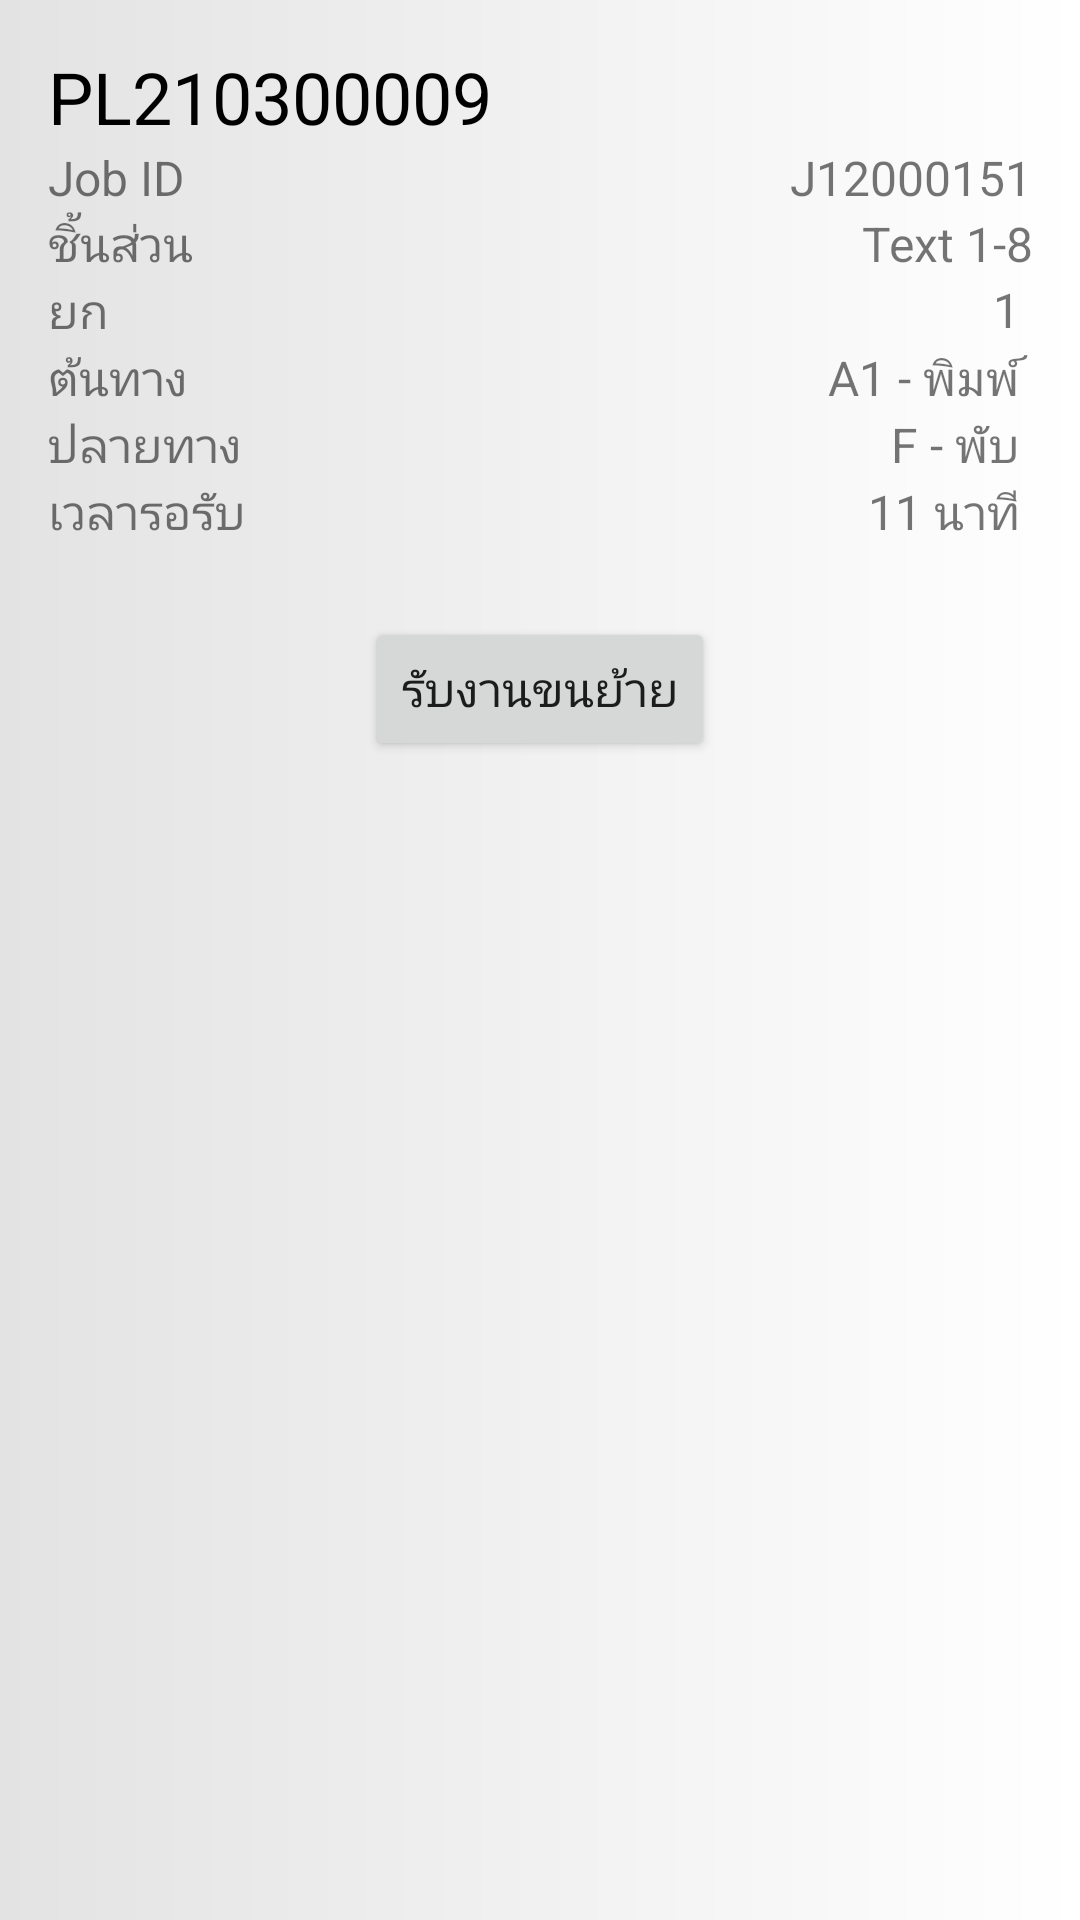

Here is an Android app screen rendered from its layout file. Give the layout XML and the strings, colors and styles it references.
<!-- AndroidManifest.xml: application theme Theme.SIProductionLogistics -->
<!-- res/layout/fragment_more_info.xml -->
<?xml version="1.0" encoding="utf-8"?>

<LinearLayout xmlns:android="http://schemas.android.com/apk/res/android"
    android:layout_width="match_parent"
    android:layout_height="match_parent"
    android:orientation="vertical"
    android:background="@drawable/button_background"
    android:padding="16dp">

    <TextView
        android:textColor="@color/black"
        android:id="@+id/palletCode"
        android:layout_width="wrap_content"
        android:layout_height="wrap_content"
        android:text="PL210300009"
        android:textSize="24dp" />

    <RelativeLayout
        android:layout_width="match_parent"
        android:layout_height="wrap_content">

        <TextView
            android:layout_width="wrap_content"
            android:layout_height="wrap_content"
            android:layout_alignParentLeft="true"
            android:text="Job ID"
            android:textSize="16dp" />

        <TextView
            android:id="@+id/jobId"
            android:layout_width="wrap_content"
            android:layout_height="wrap_content"
            android:layout_alignParentRight="true"
            android:text="J12000151"
            android:textSize="16dp" />
    </RelativeLayout>

    <LinearLayout
        android:orientation="horizontal"
        android:layout_width="match_parent"
        android:layout_height="wrap_content">

        <TextView
            android:layout_width="wrap_content"
            android:layout_height="wrap_content"
            android:text="ชิ้นส่วน"
            android:textSize="16dp" />

        <TextView android:layout_weight="1"
            android:ellipsize="end"
            android:maxLines="1"
            android:id="@+id/partName"
            android:layout_width="wrap_content"
            android:layout_height="wrap_content"
            android:text=" Text 1-8"
            android:textAlignment="textEnd"
            android:textSize="16dp" />
    </LinearLayout>

    <RelativeLayout
        android:layout_width="match_parent"
        android:layout_height="wrap_content">

        <TextView
            android:layout_width="wrap_content"
            android:layout_height="wrap_content"
            android:layout_alignParentLeft="true"
            android:text="ยก"
            android:textSize="16dp" />

        <TextView
            android:id="@+id/sig"
            android:layout_width="wrap_content"
            android:layout_height="wrap_content"
            android:layout_alignParentRight="true"
            android:text="1 "
            android:textSize="16dp" />
    </RelativeLayout>


    <RelativeLayout
        android:layout_width="match_parent"
        android:layout_height="wrap_content">

        <TextView
            android:layout_width="wrap_content"
            android:layout_height="wrap_content"
            android:layout_alignParentLeft="true"
            android:text="ต้นทาง"
            android:textSize="16dp" />

        <TextView
            android:id="@+id/outBound"
            android:layout_width="wrap_content"
            android:layout_height="wrap_content"
            android:layout_alignParentRight="true"
            android:text="A1 - พิมพ์ "
            android:textSize="16dp" />
    </RelativeLayout>

    <RelativeLayout
        android:layout_width="match_parent"
        android:layout_height="wrap_content">

        <TextView
            android:layout_width="wrap_content"
            android:layout_height="wrap_content"
            android:layout_alignParentLeft="true"
            android:text="ปลายทาง"
            android:textSize="16dp" />


        <TextView
            android:id="@+id/inBound"
            android:layout_width="wrap_content"
            android:layout_height="wrap_content"
            android:layout_alignParentRight="true"
            android:text="F - พับ "
            android:textSize="16dp" />
    </RelativeLayout>

    <RelativeLayout
        android:layout_width="match_parent"
        android:layout_height="wrap_content">

        <TextView
            android:layout_width="wrap_content"
            android:layout_height="wrap_content"
            android:layout_alignParentLeft="true"
            android:text="เวลารอรับ"
            android:textSize="16dp" />


        <TextView
            android:id="@+id/waitTime"
            android:layout_width="wrap_content"
            android:layout_height="wrap_content"
            android:layout_alignParentRight="true"
            android:text="11 นาที "
            android:textSize="16dp" />
    </RelativeLayout>

    <Button
        android:id="@+id/btnAccept"
        android:layout_width="wrap_content"
        android:layout_height="wrap_content"
        android:layout_gravity="center"
        android:layout_marginTop="24dp"
        android:paddingTop="8dp"
        android:paddingBottom="8dp"
        android:textSize="16dp"
        android:text="รับงานขนย้าย" />
</LinearLayout>
<!-- resources referenced by this layout -->
<resources>
  <color name="black">#FF000000</color>
  <!-- drawable button_background (drawable) -->
  <?xml version="1.0" encoding="utf-8"?>
  
  <shape xmlns:android="http://schemas.android.com/apk/res/android">
  
      <gradient android:type="linear"
          android:endColor="#FFFFFF"
          android:startColor="#E4E3E3"/>
  </shape>
  <style name="Theme.SIProductionLogistics" parent="Theme.MaterialComponents.DayNight.NoActionBar">
          
          <item name="colorPrimary">@color/purple_500</item>
          <item name="colorPrimaryVariant">@color/purple_700</item>
          <item name="colorOnPrimary">@color/white</item>
          <item name="android:windowDrawsSystemBarBackgrounds">true</item>
          <item name="android:statusBarColor">@color/purple_700</item>
      </style>
  <color name="purple_500">#ED5E54</color>
  <color name="purple_700">#DD5147</color>
  <color name="white">#FFFFFFFF</color>
</resources>
